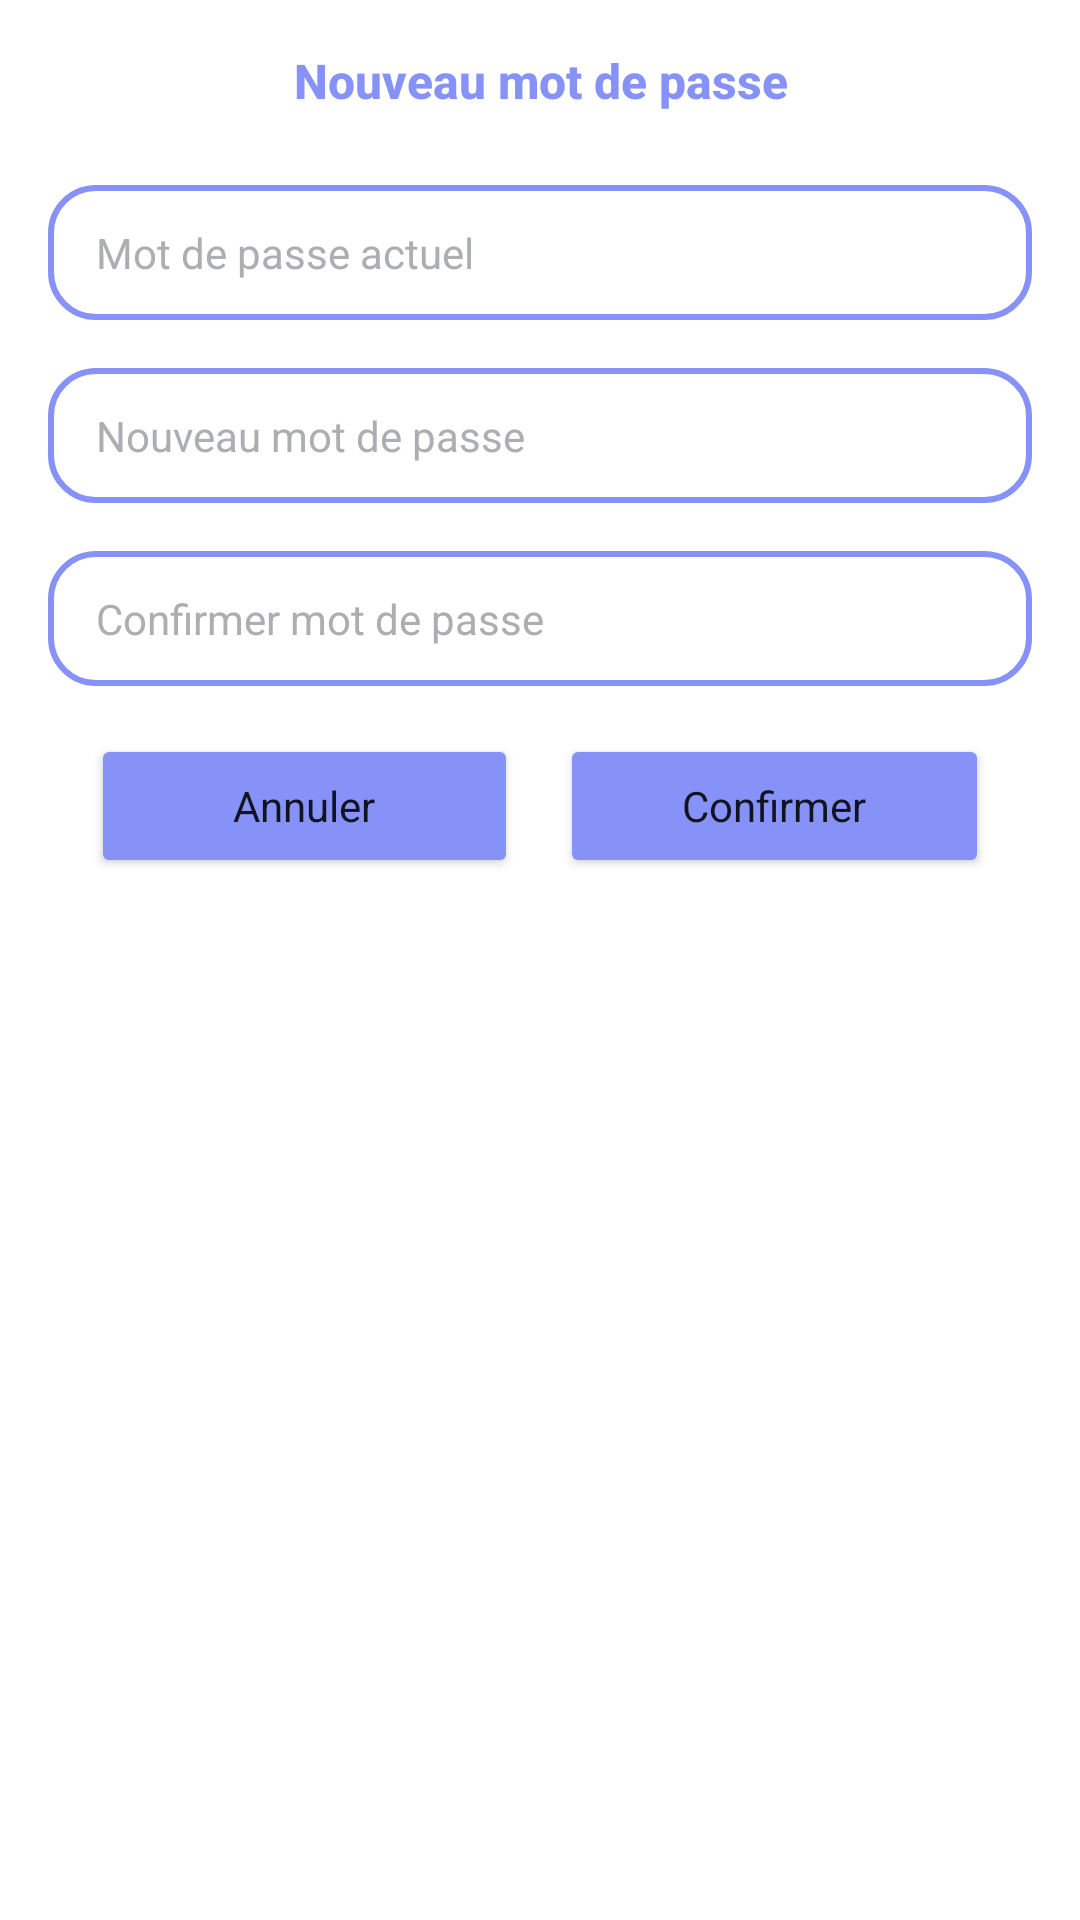

This screen was rendered from an Android layout file. Write that file and the resources it references.
<!-- AndroidManifest.xml: application theme Theme.Divers -->
<!-- res/layout/change_password_dialog.xml -->
<?xml version="1.0" encoding="utf-8"?>
<LinearLayout xmlns:android="http://schemas.android.com/apk/res/android"
    xmlns:tools="http://schemas.android.com/tools"
    android:layout_width="match_parent"
    android:layout_height="wrap_content"
    xmlns:app="http://schemas.android.com/apk/res-auto"
    android:padding="8dp"
    android:layout_marginHorizontal="30dp"
    android:orientation="vertical">

    <TextView
        android:id="@+id/dialog_title_textview"
        android:layout_width="match_parent"
        android:layout_height="wrap_content"
        android:textAppearance="@style/TextAppearance.AppCompat.Title"
        android:textStyle="bold"
        android:textColor="@color/lavender"
        android:textSize="16dp"
        android:textAlignment="center"
        android:padding="8dp"
        android:text="Nouveau mot de passe"/>

    <EditText
        android:id="@+id/current_password"
        android:layout_width="match_parent"
        android:layout_height="45dp"
        android:background="@drawable/custom_edittext"
        android:inputType="textPassword"
        android:hint="Mot de passe actuel"
        android:layout_marginHorizontal="8dp"
        android:paddingHorizontal="16dp"
        android:textColor="@color/grey"
        android:textSize="14sp"
        android:textColorHint="#ADAEB1"
        android:layout_marginTop="16dp"
        android:autofillHints=""
        tools:ignore="RtlSymmetry" />

    <EditText
        android:id="@+id/new_password_edittext"
        android:layout_width="match_parent"
        android:layout_height="45dp"
        android:background="@drawable/custom_edittext"
        android:inputType="textPassword"
        android:hint="Nouveau mot de passe"
        android:layout_marginHorizontal="8dp"
        android:paddingHorizontal="16dp"
        android:textColor="@color/grey"
        android:textSize="14sp"
        android:textColorHint="#ADAEB1"
        android:layout_marginTop="16dp"
        android:autofillHints=""
        tools:ignore="RtlSymmetry" />

    <EditText
        android:id="@+id/confirm_password_edittext"
        android:layout_width="match_parent"
        android:layout_height="45dp"
        android:inputType="textPassword"
        android:background="@drawable/custom_edittext"
        android:hint="Confirmer mot de passe"
        android:textColor="@color/grey"
        android:layout_marginBottom="16dp"
        android:layout_marginHorizontal="8dp"
        android:paddingHorizontal="16dp"
        android:textSize="14sp"
        android:textColorHint="#ADAEB1"
        android:layout_marginTop="16dp"
        android:autofillHints="" />

    <LinearLayout
        android:layout_width="match_parent"
        android:layout_height="wrap_content"
        android:layout_marginHorizontal="8dp"
        android:weightSum="2.3"
        android:gravity="center_horizontal"
        android:orientation="horizontal">

        <Button
            android:id="@+id/cancel_button"
            android:layout_width="0dp"
            android:layout_height="48dp"
            android:layout_weight="1"
            app:cornerRadius="20dp"
            android:text="Annuler"
            android:backgroundTint="@color/lavender"
            style="@style/CustomAppThemeRed"
            />

        <View
            android:layout_width="0dp"
            android:layout_height="0dp"
            android:layout_weight="0.1"
            />

        <Button
            android:id="@+id/confirm_button"
            android:layout_width="0dp"
            android:layout_height="48dp"
            android:layout_weight="1"
            android:text="Confirmer"
            app:cornerRadius="20dp"
            android:backgroundTint="@color/lavender"
            style="@style/CustomAppThemeGreen"
            />

    </LinearLayout>

</LinearLayout>
<!-- resources referenced by this layout -->
<resources>
  <color name="grey">#d2d2d2</color>
  <color name="lavender">#8692f7</color>
  <!-- drawable custom_edittext (drawable) -->
  <?xml version="1.0" encoding="utf-8"?>
  <shape xmlns:android="http://schemas.android.com/apk/res/android"
      android:shape="rectangle">
  
      <stroke
          android:width="2dp"
          android:color="@color/lavender"/>
      <corners
          android:radius="15dp"/>
  </shape>
  <style name="CustomAppThemeGreen" parent="Theme.AppCompat.Light">
          
          <item name="colorPrimary">@color/green_settings</item>
          <item name="colorAccent">@color/green_settings</item>
          
      </style>
  <style name="CustomAppThemeRed" parent="Theme.AppCompat.Light">
          
          <item name="colorPrimary">@color/red</item>
          <item name="colorAccent">@color/red</item>
          
      </style>
  <style name="Theme.Divers" parent="Theme.MaterialComponents.DayNight.NoActionBar">
          
          <item name="colorPrimary">@color/purple_500</item>
          <item name="colorPrimaryVariant">@color/lavender</item>
          <item name="colorOnPrimary">@color/white</item>
          
          <item name="colorSecondary">@color/colorApp</item>
          <item name="colorSecondaryVariant">@color/teal_700</item>
          <item name="colorOnSecondary">@color/black</item>
          
          <item name="android:statusBarColor">?attr/colorPrimaryVariant</item>
          
      </style>
  <color name="green_settings">#CD37884C</color>
  <color name="red">#DDFF2600</color>
  <color name="purple_500">#FF6200EE</color>
  <color name="white">#FFFFFFFF</color>
  <color name="colorApp">#1976D2</color>
  <color name="teal_700">#FF018786</color>
  <color name="black">#FF000000</color>
</resources>
